Photos from the image-classification dataset "gesture_rf" in the GitHub repository LukitaFalensiaMarjan/Persentation_Coach. Its 7 classes are: gestur aktif, membelakangi, menunduk, pointing at slide, netral, tangan terlipat, tangan tersembunyi.

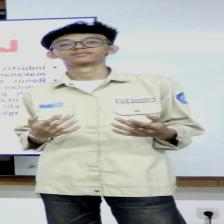
Label: gestur aktif

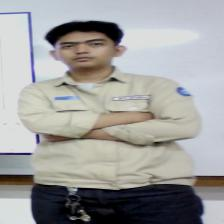
Label: tangan terlipat

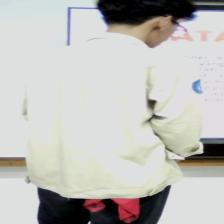
Label: membelakangi

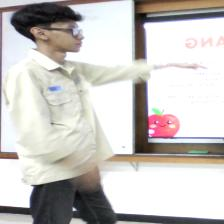
Label: pointing at slide

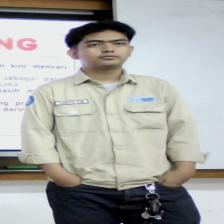
Label: tangan tersembunyi

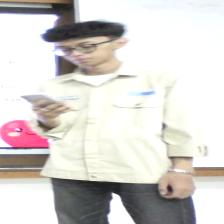
Label: menunduk
